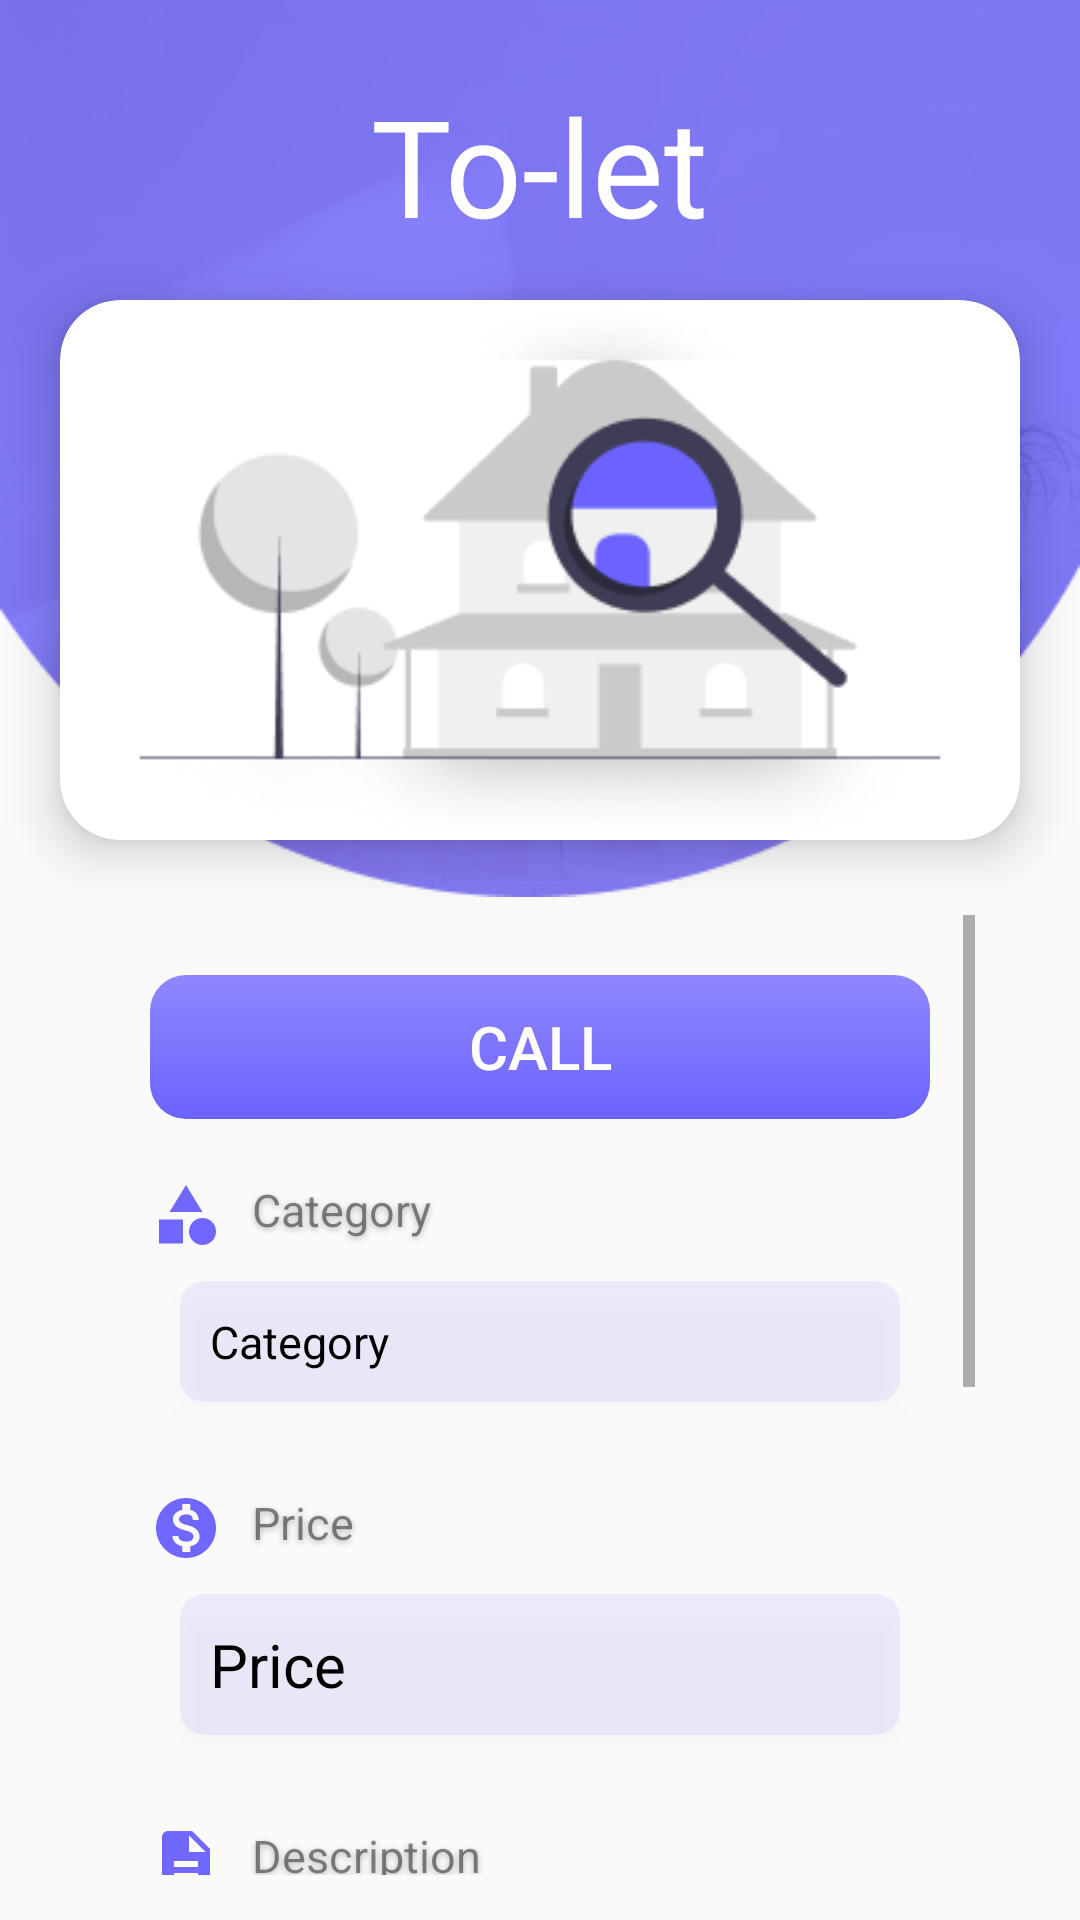

Android layout source for this screen:
<!-- AndroidManifest.xml: application theme Theme.ToLet -->
<!-- res/layout/fragment_preview_ads.xml -->
<?xml version="1.0" encoding="utf-8"?>
<RelativeLayout xmlns:android="http://schemas.android.com/apk/res/android"
    xmlns:app="http://schemas.android.com/apk/res-auto"
    xmlns:tools="http://schemas.android.com/tools"
    android:layout_width="match_parent"
    android:layout_height="match_parent"
    tools:context=".Fragments.PreviewAds">


    <ImageView
        android:id="@+id/bg"
        android:layout_width="match_parent"
        android:layout_height="wrap_content"
        android:layout_centerHorizontal="true"
        android:layout_marginTop="-30dp"
        android:src="@drawable/lbg" />

    <TextView
        android:id="@+id/title"
        android:layout_width="wrap_content"
        android:layout_height="wrap_content"
        android:layout_alignParentTop="true"
        android:layout_centerInParent="true"
        android:layout_marginTop="25dp"
        android:fontFamily="@font/bauhaus93"
        android:text="To-let"
        android:textColor="@color/white"
        android:textSize="45sp" />

    <androidx.cardview.widget.CardView
        android:id="@+id/cv"
        android:layout_width="match_parent"
        android:layout_height="180dp"
        android:layout_alignParentTop="true"
        android:layout_marginStart="20dp"
        android:layout_marginTop="100dp"
        android:layout_marginEnd="20dp"
        android:layout_marginBottom="5dp"
        app:cardCornerRadius="20dp"
        app:cardElevation="10dp">

        <RelativeLayout
            android:layout_width="match_parent"
            android:layout_height="wrap_content">

            <ImageView
                android:id="@+id/hImage"
                android:layout_width="match_parent"
                android:layout_height="match_parent"
                android:scaleType="centerCrop"
                android:src="@drawable/h1" />
        </RelativeLayout>

    </androidx.cardview.widget.CardView>


    <LinearLayout
        android:id="@+id/info"
        android:layout_width="match_parent"
        android:layout_height="wrap_content"
        android:layout_below="@+id/cv"
        android:layout_marginLeft="20dp"
        android:layout_marginTop="5dp"
        android:layout_marginRight="20dp"
        android:background="@drawable/infobg"
        android:elevation="20dp"
        android:orientation="vertical"
        android:padding="15dp">

        <ScrollView
            android:layout_width="match_parent"
            android:layout_height="match_parent">

            <LinearLayout
                android:layout_width="match_parent"
                android:layout_height="wrap_content"
                android:orientation="vertical"
                android:padding="15dp">
                <Button
                    android:id="@+id/call"
                    android:layout_width="match_parent"
                    android:layout_height="wrap_content"
                    android:layout_below="@id/contactInfo"
                    android:layout_marginTop="5dp"
                    android:background="@drawable/bbg"
                    android:text="Call"
                    android:textColor="@color/white"
                    android:textSize="20sp" />
                <TextView
                    android:id="@+id/type"
                    android:layout_width="match_parent"
                    android:layout_height="wrap_content"
                    android:layout_marginTop="20dp"
                    android:drawableStart="@drawable/cate"
                    android:drawablePadding="10dp"
                    android:shadowColor="#45000000"
                    android:shadowDy="2"
                    android:shadowRadius="5"
                    android:text="Category"
                    android:textColor="#75000000"
                    android:textSize="15sp" />

                <TextView
                    android:id="@+id/Housecategory"
                    android:layout_width="match_parent"
                    android:layout_height="wrap_content"
                    android:layout_margin="10dp"
                    android:background="@drawable/middlebg2"
                    android:elevation="5dp"
                    android:gravity="top"
                    android:padding="10dp"
                    android:text="Category"
                    android:textColor="@color/black"
                    android:textSize="15sp" />

                <TextView
                    android:id="@+id/price"
                    android:layout_width="match_parent"
                    android:layout_height="wrap_content"
                    android:layout_below="@id/houseImage"
                    android:layout_marginTop="20dp"
                    android:drawableStart="@drawable/prize"
                    android:drawablePadding="10dp"
                    android:shadowColor="#45000000"
                    android:shadowDy="2"
                    android:shadowRadius="5"
                    android:text="Price"
                    android:textColor="#75000000"
                    android:textSize="15sp" />

                <TextView
                    android:id="@+id/rentPrice"
                    android:layout_width="match_parent"
                    android:layout_height="wrap_content"
                    android:layout_below="@id/price"
                    android:layout_margin="10dp"
                    android:background="@drawable/middlebg2"
                    android:elevation="5dp"
                    android:gravity="top"
                    android:padding="10dp"
                    android:text="Price"
                    android:textColor="@color/black"
                    android:textSize="20sp" />

                <TextView
                    android:id="@+id/des"
                    android:layout_width="match_parent"
                    android:layout_height="wrap_content"
                    android:layout_below="@id/selectcategory"
                    android:layout_marginTop="20dp"
                    android:drawableStart="@drawable/description"
                    android:drawablePadding="10dp"
                    android:shadowColor="#45000000"
                    android:shadowDy="2"
                    android:shadowRadius="5"
                    android:text="Description"
                    android:textColor="#75000000"
                    android:textSize="15sp" />

                <TextView
                    android:id="@+id/facilities"
                    android:layout_width="match_parent"
                    android:layout_height="wrap_content"
                    android:layout_margin="10dp"
                    android:background="@drawable/middlebg2"
                    android:elevation="5dp"
                    android:gravity="top"
                    android:textSize="15sp"
                    android:maxHeight="100dp"
                    android:padding="10dp"
                    android:text="Description Here"
                    android:textColor="@color/black" />

                <TextView
                    android:id="@+id/location"
                    android:layout_width="match_parent"
                    android:layout_height="wrap_content"
                    android:layout_below="@id/rentPrice"
                    android:layout_marginTop="20dp"
                    android:drawableStart="@drawable/location"
                    android:drawablePadding="10dp"
                    android:shadowColor="#45000000"
                    android:shadowDy="2"
                    android:shadowRadius="5"
                    android:text="Location"
                    android:textColor="#75000000"
                    android:textSize="15sp" />

                <TextView
                    android:id="@+id/houseLocation"
                    android:layout_width="match_parent"
                    android:layout_height="wrap_content"
                    android:layout_margin="10dp"
                    android:background="@drawable/middlebg2"
                    android:elevation="5dp"
                    android:gravity="top"
                    android:padding="10dp"
                    android:textSize="16sp"
                    android:textColor="@color/black"
                    android:text="House Location" />

                <TextView
                    android:id="@+id/Contact"
                    android:layout_width="match_parent"
                    android:layout_height="wrap_content"
                    android:layout_below="@id/houseLocation"
                    android:layout_marginTop="20dp"
                    android:drawableStart="@drawable/phone"
                    android:drawablePadding="10dp"
                    android:shadowColor="#45000000"
                    android:shadowDy="2"
                    android:shadowRadius="5"
                    android:text="Contact Information"
                    android:textColor="#75000000"
                    android:textSize="15sp" />

                <TextView
                    android:id="@+id/contactInfo"
                    android:layout_width="match_parent"
                    android:layout_height="wrap_content"
                    android:layout_below="@id/Contact"
                    android:layout_marginStart="10dp"
                    android:layout_marginTop="10dp"
                    android:layout_marginEnd="10dp"
                    android:layout_marginBottom="50dp"
                    android:background="@drawable/middlebg2"
                    android:elevation="5dp"
                    android:gravity="top"
                    android:padding="10dp"
                    android:text="Mobile Number"
                    android:textColor="@color/black" />


            </LinearLayout>
        </ScrollView>
    </LinearLayout>

</RelativeLayout>
<!-- resources referenced by this layout -->
<resources>
  <!-- drawable bbg (drawable) -->
  <?xml version="1.0" encoding="utf-8"?>
  <selector xmlns:android="http://schemas.android.com/apk/res/android">
  
  
      <item>
          <shape android:shape="rectangle">
              <gradient
                  android:type="linear"
                  android:startColor="#C16C63FF"
                  android:endColor="#6C63FF"
                  android:angle="240"
                   />
              <corners android:radius="12dp"/>
          </shape>
      </item>
  
  </selector>
  <!-- drawable cate (drawable) -->
  <vector android:alpha="0.98" android:height="24dp"
      android:tint="#6C63FF" android:viewportHeight="24"
      android:viewportWidth="24" android:width="24dp" xmlns:android="http://schemas.android.com/apk/res/android">
      <path android:fillColor="@android:color/white" android:pathData="M12,2l-5.5,9h11z"/>
      <path android:fillColor="@android:color/white" android:pathData="M17.5,17.5m-4.5,0a4.5,4.5 0,1 1,9 0a4.5,4.5 0,1 1,-9 0"/>
      <path android:fillColor="@android:color/white" android:pathData="M3,13.5h8v8H3z"/>
  </vector>
  <!-- drawable description (drawable) -->
  <vector android:alpha="0.98" android:height="24dp"
      android:tint="#6C63FF" android:viewportHeight="24"
      android:viewportWidth="24" android:width="24dp" xmlns:android="http://schemas.android.com/apk/res/android">
      <path android:fillColor="@android:color/white" android:pathData="M14,2L6,2c-1.1,0 -1.99,0.9 -1.99,2L4,20c0,1.1 0.89,2 1.99,2L18,22c1.1,0 2,-0.9 2,-2L20,8l-6,-6zM16,18L8,18v-2h8v2zM16,14L8,14v-2h8v2zM13,9L13,3.5L18.5,9L13,9z"/>
  </vector>
  <!-- drawable location (drawable) -->
  <vector android:alpha="0.98" android:height="24dp"
      android:tint="#6C63FF" android:viewportHeight="24"
      android:viewportWidth="24" android:width="24dp" xmlns:android="http://schemas.android.com/apk/res/android">
      <path android:fillColor="@android:color/white" android:pathData="M12,2C8.13,2 5,5.13 5,9c0,5.25 7,13 7,13s7,-7.75 7,-13c0,-3.87 -3.13,-7 -7,-7zM12,11.5c-1.38,0 -2.5,-1.12 -2.5,-2.5s1.12,-2.5 2.5,-2.5 2.5,1.12 2.5,2.5 -1.12,2.5 -2.5,2.5z"/>
  </vector>
  <!-- drawable middlebg2 (drawable) -->
  <?xml version="1.0" encoding="utf-8"?>
  <selector xmlns:android="http://schemas.android.com/apk/res/android">
      <item>
          <shape android:shape="rectangle">
              <solid android:color="#1A6C63FF"/>
              <corners android:radius="8dp"/>
          </shape>
      </item>
  </selector>
  <!-- drawable phone (drawable) -->
  <vector android:height="24dp" android:tint="#6C63FF"
      android:viewportHeight="24" android:viewportWidth="24"
      android:width="24dp" xmlns:android="http://schemas.android.com/apk/res/android">
      <path android:fillColor="@android:color/white" android:pathData="M20.01,15.38c-1.23,0 -2.42,-0.2 -3.53,-0.56 -0.35,-0.12 -0.74,-0.03 -1.01,0.24l-1.57,1.97c-2.83,-1.35 -5.48,-3.9 -6.89,-6.83l1.95,-1.66c0.27,-0.28 0.35,-0.67 0.24,-1.02 -0.37,-1.11 -0.56,-2.3 -0.56,-3.53 0,-0.54 -0.45,-0.99 -0.99,-0.99H4.19C3.65,3 3,3.24 3,3.99 3,13.28 10.73,21 20.01,21c0.71,0 0.99,-0.63 0.99,-1.18v-3.45c0,-0.54 -0.45,-0.99 -0.99,-0.99z"/>
  </vector>
  <style name="Theme.ToLet" parent="Theme.AppCompat.Light.NoActionBar">
          
          <item name="colorPrimary">@color/purple_500</item>
          <item name="colorPrimaryVariant">@color/purple_700</item>
          <item name="colorOnPrimary">@color/white</item>
          
          <item name="colorSecondary">@color/teal_200</item>
          <item name="colorSecondaryVariant">@color/teal_700</item>
          <item name="colorOnSecondary">@color/black</item>
          
          <item name="android:statusBarColor" tools:targetApi="l">?attr/colorPrimaryVariant</item>
          
      </style>
  <!-- not gathered from this repository: default colours our renderer supplied (Android Studio template values) -->
  <color name="purple_500">#FF6200EE</color>
  <color name="purple_700">#FF3700B3</color>
  <color name="teal_200">#FF03DAC5</color>
  <color name="teal_700">#FF018786</color>
  <color name="black">#FF000000</color>
  <color name="white">#FFFFFFFF</color>
</resources>
